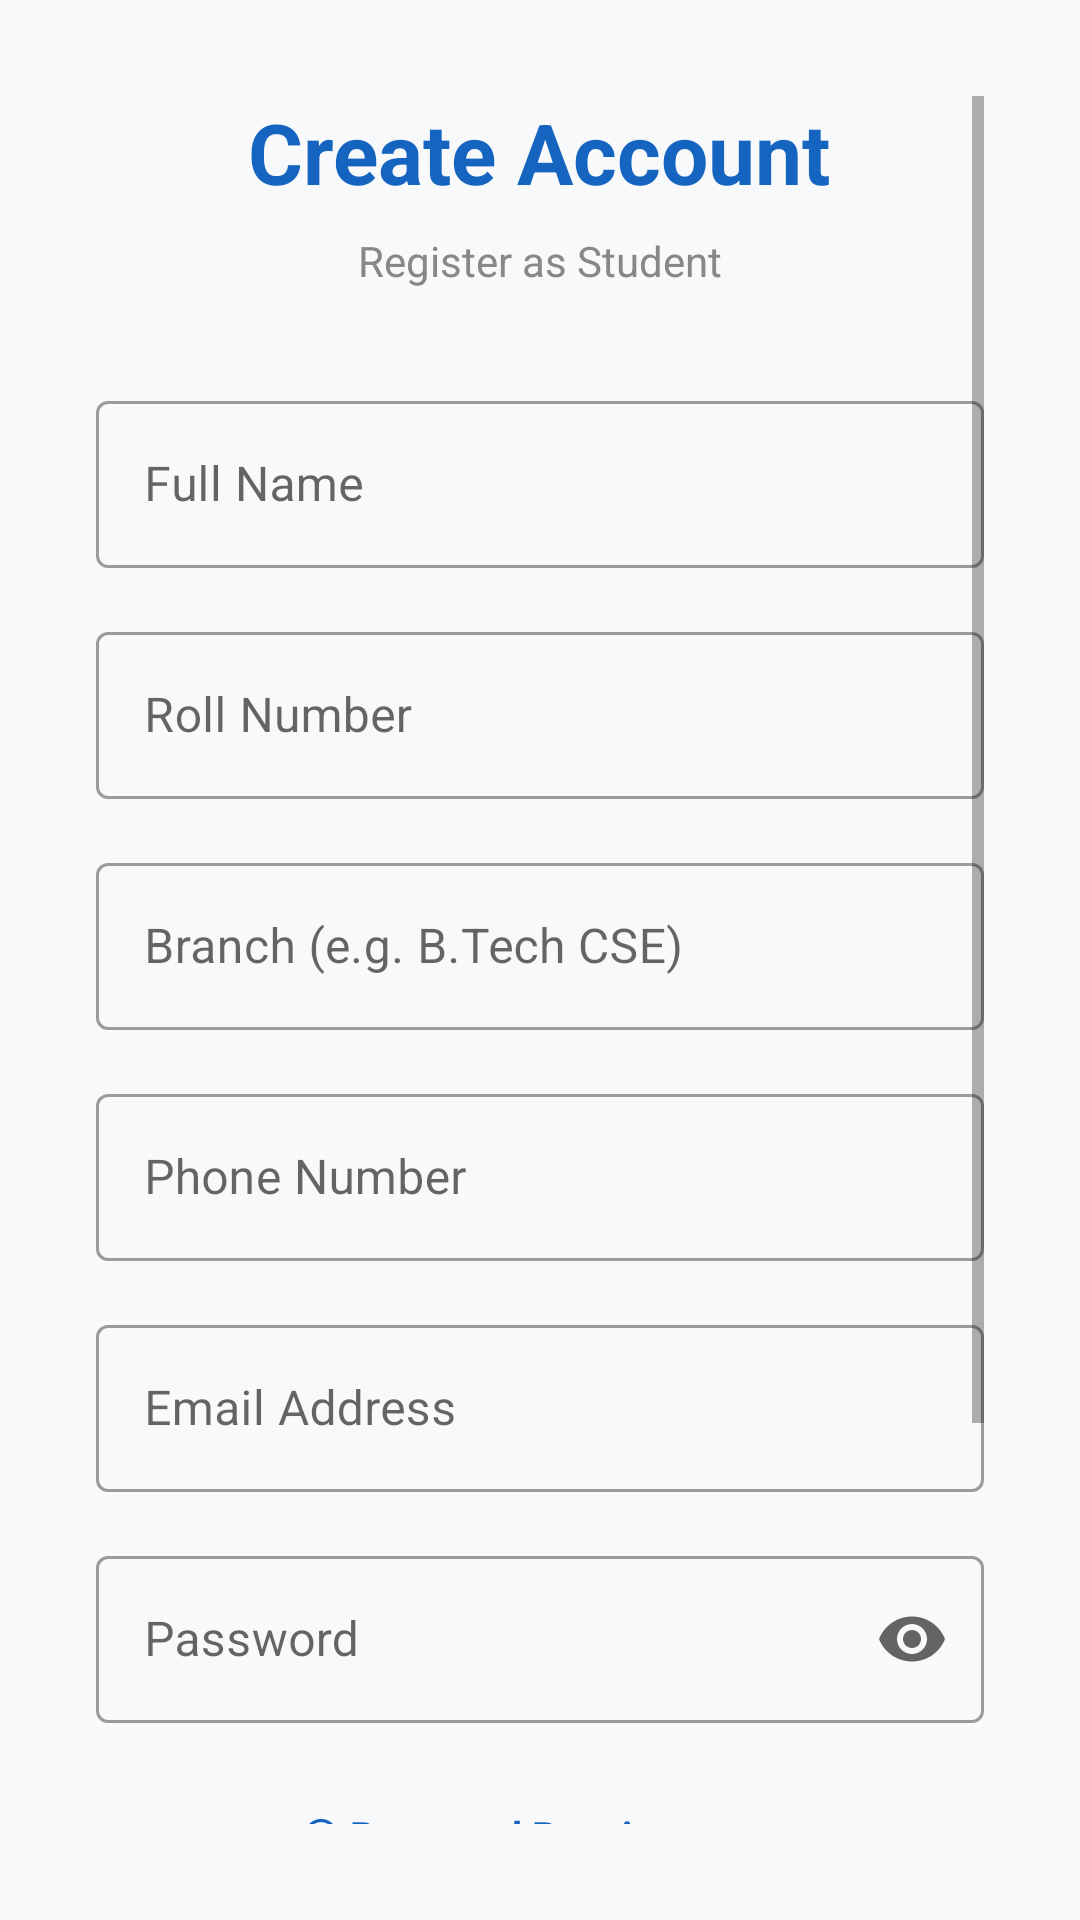

Layout XML and referenced resources for this Android screen:
<!-- AndroidManifest.xml: application theme Theme.OnlineExam -->
<!-- res/layout/activity_register.xml -->
<?xml version="1.0" encoding="utf-8"?>
<LinearLayout xmlns:android="http://schemas.android.com/apk/res/android"
    xmlns:app="http://schemas.android.com/apk/res-auto"
    android:layout_width="match_parent"
    android:layout_height="match_parent"
    android:orientation="vertical"
    android:gravity="center"
    android:padding="32dp"
    android:background="@color/screen_bg">

    <ScrollView
        android:layout_width="match_parent"
        android:layout_height="wrap_content">

        <LinearLayout
            android:layout_width="match_parent"
            android:layout_height="wrap_content"
            android:orientation="vertical"
            android:gravity="center">

            <TextView
                android:layout_width="wrap_content"
                android:layout_height="wrap_content"
                android:text="Create Account"
                android:textSize="28sp"
                android:textStyle="bold"
                android:textColor="@color/brand_blue"
                android:layout_marginBottom="8dp"/>

            <TextView
                android:layout_width="wrap_content"
                android:layout_height="wrap_content"
                android:text="Register as Student"
                android:textSize="14sp"
                android:textColor="@color/muted_grey"
                android:layout_marginBottom="32dp"/>

            <com.google.android.material.textfield.TextInputLayout
                android:layout_width="match_parent"
                android:layout_height="wrap_content"
                android:hint="Full Name"
                style="@style/Widget.MaterialComponents.TextInputLayout.OutlinedBox"
                android:layout_marginBottom="16dp">
                <com.google.android.material.textfield.TextInputEditText
                    android:id="@+id/etName"
                    android:layout_width="match_parent"
                    android:layout_height="wrap_content"
                    android:textColor="@color/input_text"
                    android:inputType="textPersonName"/>
            </com.google.android.material.textfield.TextInputLayout>

            <com.google.android.material.textfield.TextInputLayout
                android:layout_width="match_parent"
                android:layout_height="wrap_content"
                android:hint="Roll Number"
                style="@style/Widget.MaterialComponents.TextInputLayout.OutlinedBox"
                android:layout_marginBottom="16dp">
                <com.google.android.material.textfield.TextInputEditText
                    android:id="@+id/etRollNo"
                    android:layout_width="match_parent"
                    android:layout_height="wrap_content"
                    android:textColor="@color/input_text"
                    android:inputType="text"/>
            </com.google.android.material.textfield.TextInputLayout>

            <com.google.android.material.textfield.TextInputLayout
                android:layout_width="match_parent"
                android:layout_height="wrap_content"
                android:hint="Branch (e.g. B.Tech CSE)"
                style="@style/Widget.MaterialComponents.TextInputLayout.OutlinedBox"
                android:layout_marginBottom="16dp">
                <com.google.android.material.textfield.TextInputEditText
                    android:id="@+id/etBranch"
                    android:layout_width="match_parent"
                    android:layout_height="wrap_content"
                    android:textColor="@color/input_text"
                    android:inputType="text"/>
            </com.google.android.material.textfield.TextInputLayout>

            <com.google.android.material.textfield.TextInputLayout
                android:layout_width="match_parent"
                android:layout_height="wrap_content"
                android:hint="Phone Number"
                style="@style/Widget.MaterialComponents.TextInputLayout.OutlinedBox"
                android:layout_marginBottom="16dp">
                <com.google.android.material.textfield.TextInputEditText
                    android:id="@+id/etPhone"
                    android:layout_width="match_parent"
                    android:layout_height="wrap_content"
                    android:textColor="@color/input_text"
                    android:inputType="phone"
                    android:maxLength="10"/>
            </com.google.android.material.textfield.TextInputLayout>

            <com.google.android.material.textfield.TextInputLayout
                android:layout_width="match_parent"
                android:layout_height="wrap_content"
                android:hint="Email Address"
                style="@style/Widget.MaterialComponents.TextInputLayout.OutlinedBox"
                android:layout_marginBottom="16dp">
                <com.google.android.material.textfield.TextInputEditText
                    android:id="@+id/etEmail"
                    android:layout_width="match_parent"
                    android:layout_height="wrap_content"
                    android:textColor="@color/input_text"
                    android:inputType="textEmailAddress"/>
            </com.google.android.material.textfield.TextInputLayout>

            <com.google.android.material.textfield.TextInputLayout
                android:id="@+id/passwordLayout"
                android:layout_width="match_parent"
                android:layout_height="wrap_content"
                android:hint="Password"
                style="@style/Widget.MaterialComponents.TextInputLayout.OutlinedBox"
                app:endIconMode="password_toggle"
                app:errorEnabled="true"
                android:layout_marginBottom="8dp">

                <com.google.android.material.textfield.TextInputEditText
                    android:id="@+id/etPassword"
                    android:layout_width="match_parent"
                    android:layout_height="wrap_content"
                    android:inputType="textPassword"
                    android:textColor="@color/input_text"/>

            </com.google.android.material.textfield.TextInputLayout>

            <TextView
                android:id="@+id/tvPasswordInfo"
                android:layout_width="wrap_content"
                android:layout_height="wrap_content"
                android:text="ⓘ Password Requirements"
                android:textColor="@color/brand_blue"
                android:textStyle="bold"
                android:textSize="13sp"
                android:layout_marginBottom="8dp"/>

            <ProgressBar
                android:id="@+id/passwordStrength"
                style="?android:attr/progressBarStyleHorizontal"
                android:layout_width="match_parent"
                android:layout_height="8dp"
                android:max="100"
                android:progress="0"
                android:layout_marginBottom="4dp"/>

            <TextView
                android:id="@+id/tvStrength"
                android:layout_width="wrap_content"
                android:layout_height="wrap_content"
                android:text="Password Strength"
                android:textStyle="bold"
                android:textSize="12sp"
                android:layout_marginBottom="18dp"/>
            <Button
                android:id="@+id/btnRegister"
                android:layout_width="match_parent"
                android:layout_height="56dp"
                android:text="REGISTER"
                android:backgroundTint="@color/brand_blue"
                android:textColor="@color/text_on_button"
                android:textSize="16sp"/>

            <ProgressBar
                android:id="@+id/progressBar"
                android:layout_width="wrap_content"
                android:layout_height="wrap_content"
                android:layout_marginTop="16dp"
                android:visibility="gone"/>

            <TextView
                android:id="@+id/tvLogin"
                android:layout_width="wrap_content"
                android:layout_height="wrap_content"
                android:text="Already have an account? Login"
                android:textColor="@color/brand_blue"
                android:layout_marginTop="16dp"
                android:padding="8dp"/>

        </LinearLayout>
    </ScrollView>

</LinearLayout>
<!-- resources referenced by this layout -->
<resources>
  <color name="brand_blue">#1565C0</color>
  <color name="input_text">#212121</color>
  <color name="muted_grey">#888888</color>
  <color name="screen_bg">#F8F9FA</color>
  <color name="text_on_button">#FFFFFF</color>
  <style name="Theme.OnlineExam" parent="Theme.MaterialComponents.Light.DarkActionBar">
          <item name="colorPrimary">@color/purple_500</item>
          <item name="colorPrimaryVariant">@color/purple_700</item>
          <item name="colorOnPrimary">@color/white</item>
          <item name="colorSecondary">@color/teal_200</item>
          <item name="colorSecondaryVariant">@color/teal_700</item>
          <item name="colorOnSecondary">@color/black</item>
          <item name="android:statusBarColor">@color/purple_700</item>
      </style>
  <color name="purple_500">#FF6200EE</color>
  <color name="purple_700">#FF3700B3</color>
  <color name="white">#FFFFFFFF</color>
  <color name="teal_200">#FF03DAC5</color>
  <color name="teal_700">#FF018786</color>
  <color name="black">#FF000000</color>
</resources>
